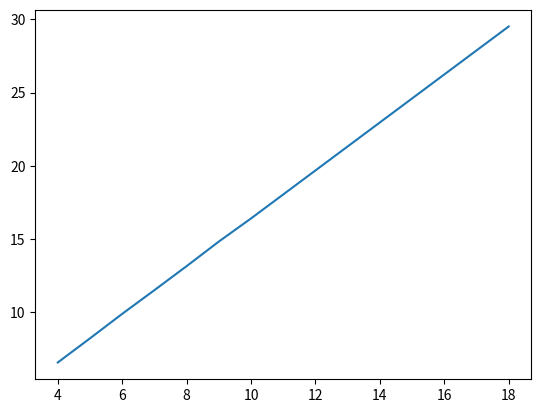

Reproduce this figure in Python.
xi = []
for i in range(4,19):
    xi.append(i)

yi = [6.558, 8.206, 9.880, 11.50, 13.14, 14.82, 16.40, 18.04, 19.68, 21.32, 22.96, 24.60, 26.24, 27.88, 29.52]    
from matplotlib.pyplot import *
figure()
plot(xi,yi)
show()
